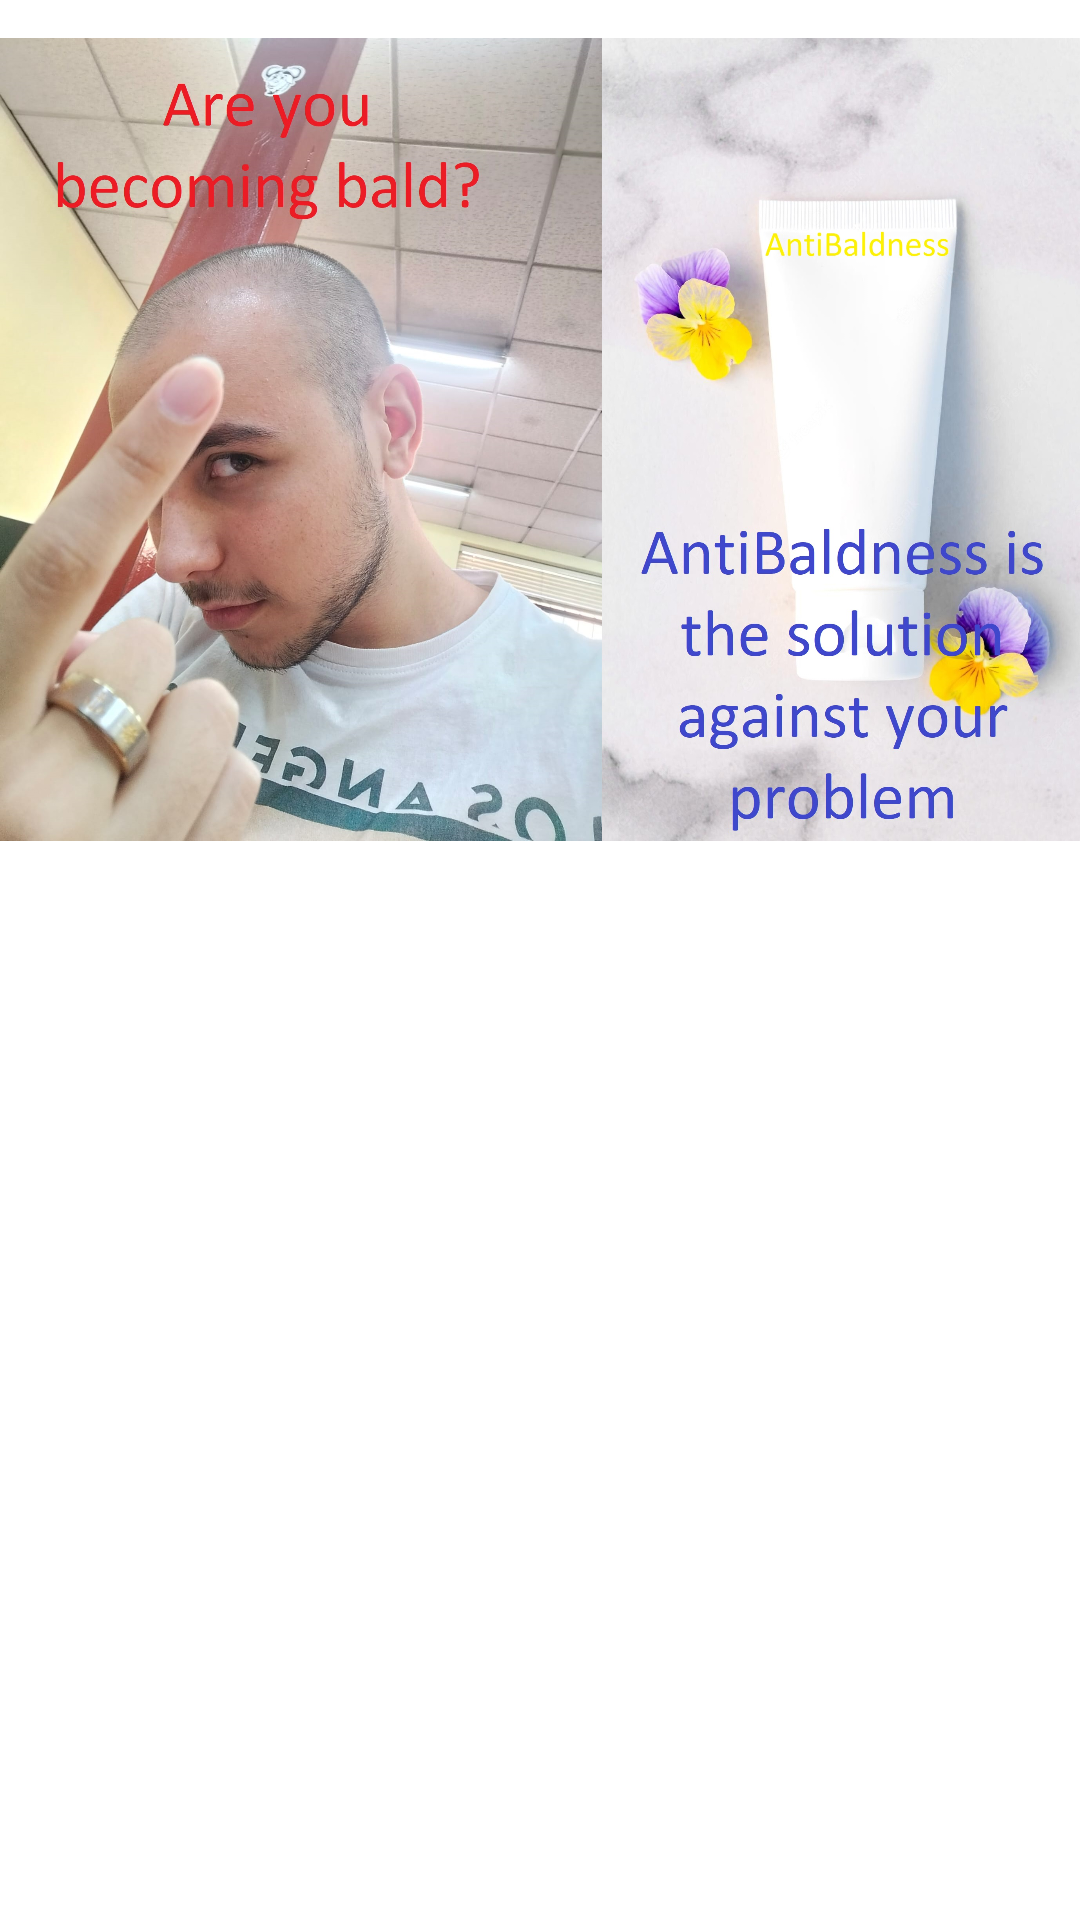

Reconstruct the res/layout file that produces this screen, plus the resources it refers to.
<!-- AndroidManifest.xml: application theme Theme.CalculadoraPrueba -->
<!-- res/layout/fragment_fragmento_publicidad.xml -->
<?xml version="1.0" encoding="utf-8"?>
<FrameLayout xmlns:android="http://schemas.android.com/apk/res/android"
    xmlns:app="http://schemas.android.com/apk/res-auto"
    xmlns:tools="http://schemas.android.com/tools"
    android:layout_width="match_parent"
    android:layout_height="match_parent"
    tools:context=".FragmentoPublicidad">

    <LinearLayout
        android:layout_width="match_parent"
        android:layout_height="293dp"
        android:orientation="horizontal">

        <ImageView
            android:id="@+id/ivPublicidad"
            android:layout_width="match_parent"
            android:layout_height="match_parent"
            android:layout_weight="1"
            android:src="@drawable/calvicieeanglish" />
    </LinearLayout>
</FrameLayout>
<!-- resources referenced by this layout -->
<resources>
  <!-- drawable calvicieeanglish: jpeg bitmap (drawable-v24, 747280 bytes) -->
  <style name="Theme.CalculadoraPrueba" parent="Theme.MaterialComponents.DayNight.DarkActionBar">
          
          <item name="colorPrimary">@color/purple_500</item>
          <item name="colorPrimaryVariant">@color/purple_700</item>
          <item name="colorOnPrimary">@color/white</item>
          
          <item name="colorSecondary">@color/teal_200</item>
          <item name="colorSecondaryVariant">@color/teal_700</item>
          <item name="colorOnSecondary">@color/black</item>
          
          <item name="android:statusBarColor">?attr/colorPrimaryVariant</item>
          
      </style>
  <!-- not gathered from this repository: default colours our renderer supplied (Android Studio template values) -->
  <color name="purple_500">#FF6200EE</color>
  <color name="purple_700">#FF3700B3</color>
  <color name="teal_200">#FF03DAC5</color>
  <color name="teal_700">#FF018786</color>
  <color name="black">#FF000000</color>
  <color name="white">#FFFFFFFF</color>
</resources>
